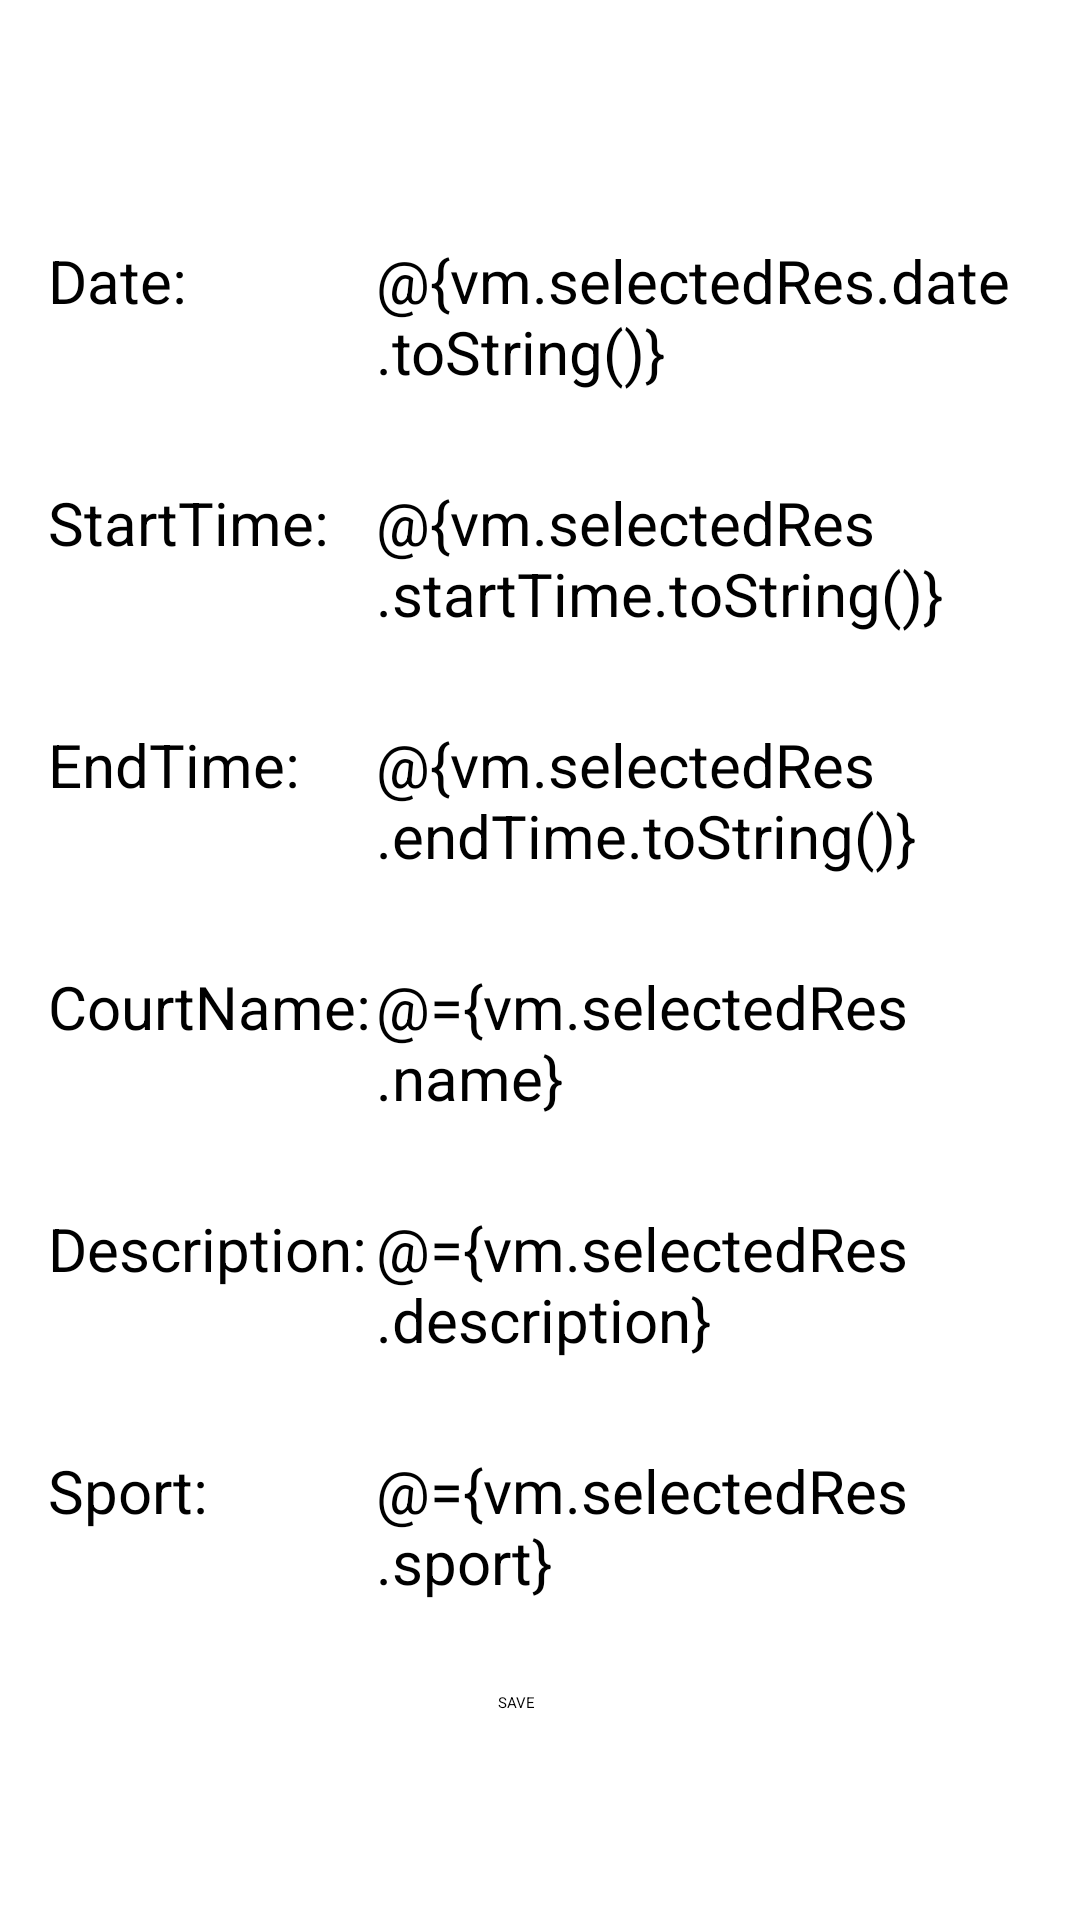

Reconstruct the res/layout file that produces this screen, plus the resources it refers to.
<!-- AndroidManifest.xml: application theme AppTheme.NoActionBar -->
<!-- res/layout/fragment_add.xml -->
<?xml version="1.0" encoding="utf-8"?>
<FrameLayout xmlns:android="http://schemas.android.com/apk/res/android"
    xmlns:tools="http://schemas.android.com/tools"
    android:layout_width="match_parent"
    android:layout_height="match_parent"
    tools:context=".AddFragment">


        <LinearLayout
            android:layout_width="match_parent"
            android:layout_height="match_parent"
            android:layout_marginRight="16dp"
            android:layout_marginLeft="16dp"
            android:layout_marginTop="50dp"
            android:orientation="vertical">

        <LinearLayout
            android:layout_marginTop="30dp"
            android:layout_width="match_parent"
            android:layout_height="wrap_content">
            <TextView
                android:layout_width="0dp"
                android:layout_height="wrap_content"
                android:layout_weight="1"
                android:text="Date:"
                android:textColor="@color/black"
                android:textSize="20sp" />

            <EditText
                android:id="@+id/editDate"
                android:layout_width="0dp"
                android:layout_weight="2"
                android:layout_height="wrap_content"
                android:hint="Date"
                android:text="@{vm.selectedRes.date.toString()}"
                android:textSize="20sp" />
        </LinearLayout>

        <LinearLayout
            android:layout_marginTop="30dp"
            android:layout_width="match_parent"
            android:layout_height="wrap_content">
            <TextView
                android:layout_width="0dp"
                android:layout_height="wrap_content"
                android:layout_weight="1"
                android:text="StartTime:"
                android:textColor="@color/black"
                android:textSize="20sp" />

            <EditText
                android:id="@+id/editStartTime"
                android:layout_width="0dp"
                android:layout_weight="2"
                android:layout_height="wrap_content"
                android:hint="StartTime"
                android:text="@{vm.selectedRes.startTime.toString()}"
                android:textSize="20sp" />
        </LinearLayout>

        <LinearLayout
            android:layout_marginTop="30dp"
            android:layout_width="match_parent"
            android:layout_height="wrap_content">
            <TextView
                android:layout_width="0dp"
                android:layout_height="wrap_content"
                android:layout_weight="1"
                android:text="EndTime:"
                android:textColor="@color/black"
                android:textSize="20sp" />

            <EditText
                android:id="@+id/editEndTime"
                android:layout_width="0dp"
                android:layout_weight="2"
                android:layout_height="wrap_content"
                android:hint="EndTime"
                android:text="@{vm.selectedRes.endTime.toString()}"
                android:textSize="20sp" />
        </LinearLayout>

        <LinearLayout
            android:layout_marginTop="30dp"
            android:layout_width="match_parent"
            android:layout_height="wrap_content">
            <TextView
                android:layout_width="0dp"
                android:layout_height="wrap_content"
                android:layout_weight="1"
                android:text="CourtName:"
                android:textColor="@color/black"
                android:textSize="20sp" />

            <EditText
                android:id="@+id/editCourtName"
                android:layout_width="0dp"
                android:layout_weight="2"
                android:layout_height="wrap_content"
                android:hint="courtName"
                android:text="@={vm.selectedRes.name}"
                android:textSize="20sp" />
        </LinearLayout>



        <LinearLayout
            android:layout_width="match_parent"
            android:layout_height="wrap_content"
            android:layout_marginTop="30dp">
            <TextView
                android:layout_width="0dp"
                android:layout_height="wrap_content"
                android:layout_weight="1"
                android:text="Description:"
                android:textColor="@color/black"
                android:textSize="20sp" />

            <EditText
                android:id="@+id/editDescription"
                android:layout_width="0dp"
                android:layout_weight="2"
                android:layout_height="wrap_content"
                android:hint="Description"
                android:text="@={vm.selectedRes.description}"

                android:textSize="20sp" />
        </LinearLayout>

        <LinearLayout
            android:layout_width="match_parent"
            android:layout_height="wrap_content"
            android:layout_marginTop="30dp">
            <TextView
                android:layout_width="0dp"
                android:layout_height="wrap_content"
                android:layout_weight="1"
                android:text="Sport:"
                android:textColor="@color/black"
                android:textSize="20sp" />

            <EditText
                android:id="@+id/editSport"
                android:layout_width="0dp"
                android:layout_weight="2"
                android:layout_height="wrap_content"
                android:text="@={vm.selectedRes.sport}"
                android:hint="Sport"
                android:textSize="20sp" />
        </LinearLayout>
        <Button
            android:id="@+id/AddBtn"
            android:layout_width="wrap_content"
            android:layout_height="wrap_content"
            android:text="SAVE"
            android:layout_marginTop="30dp"
            android:layout_marginLeft="150dp"
            />
    </LinearLayout>
</FrameLayout>
<!-- resources referenced by this layout -->
<resources>
  <color name="black">#FF000000</color>
</resources>
